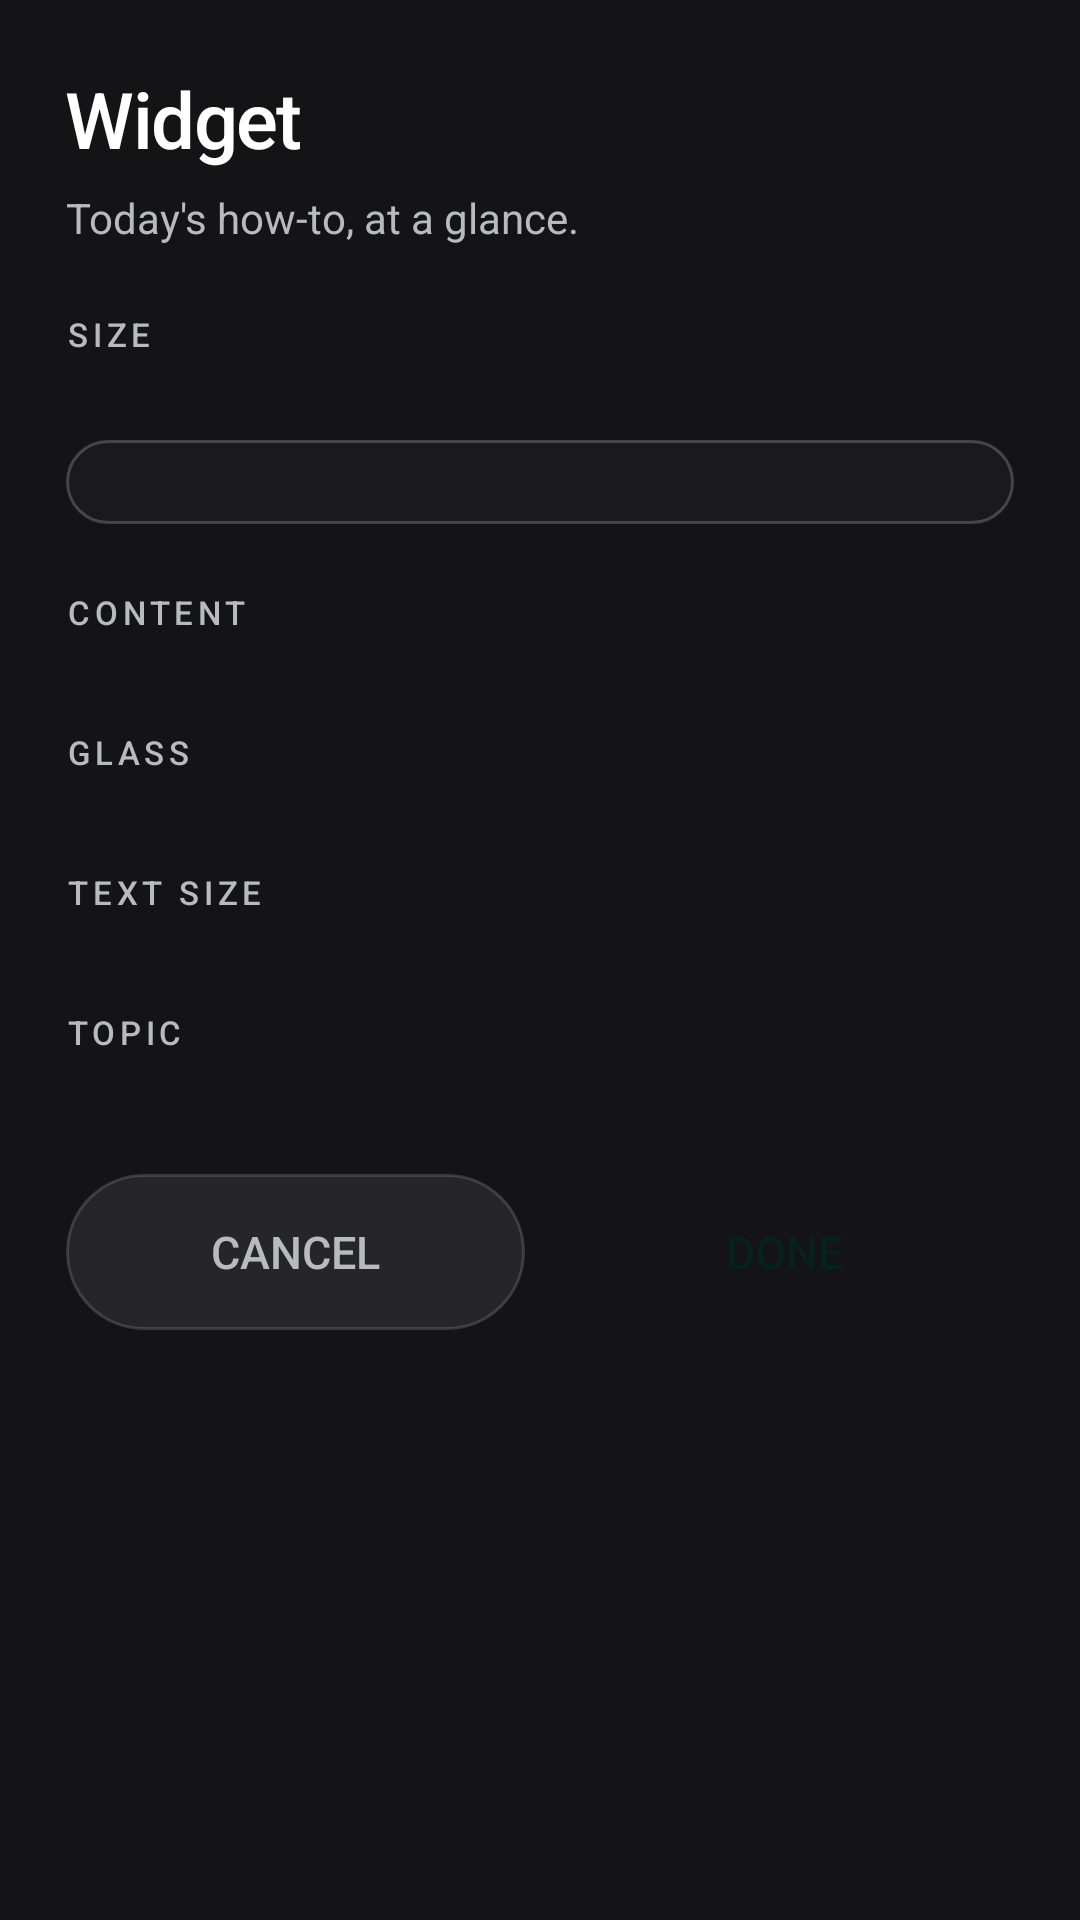

Reconstruct the res/layout file that produces this screen, plus the resources it refers to.
<!-- AndroidManifest.xml: activity theme ConfigTheme -->
<!-- res/layout/activity_widget_config.xml -->
<?xml version="1.0" encoding="utf-8"?>
<ScrollView xmlns:android="http://schemas.android.com/apk/res/android"
    android:layout_width="match_parent"
    android:layout_height="match_parent"
    android:background="@color/app_background"
    android:clipToPadding="false"
    android:fillViewport="true"
    android:fitsSystemWindows="true"
    android:paddingBottom="@dimen/safe_bottom_padding">

    <LinearLayout
        android:layout_width="match_parent"
        android:layout_height="wrap_content"
        android:orientation="vertical"
        android:padding="22dp">

        <TextView
            android:id="@+id/config_title"
            style="@style/ConfigTitle"
            android:layout_width="wrap_content"
            android:layout_height="wrap_content"
            android:text="@string/widget_config_title" />

        <TextView
            android:id="@+id/config_lede"
            style="@style/ConfigLede"
            android:layout_width="wrap_content"
            android:layout_height="wrap_content"
            android:layout_marginTop="6dp"
            android:text="@string/widget_config_lede" />

        <TextView
            android:id="@+id/label_size"
            style="@style/ConfigLabel"
            android:layout_width="wrap_content"
            android:layout_height="wrap_content"
            android:text="@string/widget_size_label" />

        <HorizontalScrollView
            android:layout_width="match_parent"
            android:layout_height="wrap_content"
            android:scrollbars="none" android:fillViewport="true">

            <RadioGroup
                android:id="@+id/group_size"
                android:layout_width="wrap_content"
                android:layout_height="wrap_content"
                android:orientation="horizontal" />
        </HorizontalScrollView>

        <FrameLayout
            android:id="@+id/preview_container"
            android:layout_width="match_parent"
            android:layout_height="wrap_content"
            android:layout_marginTop="18dp"
            android:background="@drawable/config_preview_bg"
            android:padding="14dp" />

        <TextView
            style="@style/ConfigLabel"
            android:layout_width="wrap_content"
            android:layout_height="wrap_content"
            android:text="@string/widget_content_label" />

        <HorizontalScrollView
            android:layout_width="match_parent"
            android:layout_height="wrap_content"
            android:scrollbars="none" android:fillViewport="true">

            <RadioGroup
                android:id="@+id/group_content"
                android:layout_width="wrap_content"
                android:layout_height="wrap_content"
                android:orientation="horizontal" />
        </HorizontalScrollView>

        <TextView
            style="@style/ConfigLabel"
            android:layout_width="wrap_content"
            android:layout_height="wrap_content"
            android:text="@string/widget_glass_label" />

        <HorizontalScrollView
            android:layout_width="match_parent"
            android:layout_height="wrap_content"
            android:scrollbars="none" android:fillViewport="true">

            <RadioGroup
                android:id="@+id/group_glass"
                android:layout_width="wrap_content"
                android:layout_height="wrap_content"
                android:orientation="horizontal" />
        </HorizontalScrollView>

        <TextView
            style="@style/ConfigLabel"
            android:layout_width="wrap_content"
            android:layout_height="wrap_content"
            android:text="@string/widget_text_label" />

        <HorizontalScrollView
            android:layout_width="match_parent"
            android:layout_height="wrap_content"
            android:scrollbars="none" android:fillViewport="true">

            <RadioGroup
                android:id="@+id/group_text"
                android:layout_width="wrap_content"
                android:layout_height="wrap_content"
                android:orientation="horizontal" />
        </HorizontalScrollView>

        <TextView
            style="@style/ConfigLabel"
            android:layout_width="wrap_content"
            android:layout_height="wrap_content"
            android:text="@string/widget_topic_label" />

        <HorizontalScrollView
            android:layout_width="match_parent"
            android:layout_height="wrap_content"
            android:scrollbars="none" android:fillViewport="true">

            <RadioGroup
                android:id="@+id/group_topic"
                android:layout_width="wrap_content"
                android:layout_height="wrap_content"
                android:orientation="horizontal" />
        </HorizontalScrollView>

        <LinearLayout
            android:layout_width="match_parent"
            android:layout_height="wrap_content"
            android:layout_marginTop="30dp"
            android:layout_marginBottom="24dp"
            android:orientation="horizontal">

            <Button
                android:id="@+id/btn_cancel"
                style="@style/ConfigGhostButton"
                android:layout_width="0dp"
                android:layout_height="52dp"
                android:layout_weight="1"
                android:text="@string/action_cancel" />

            <Button
                android:id="@+id/btn_done"
                style="@style/ConfigPrimaryButton"
                android:layout_width="0dp"
                android:layout_height="52dp"
                android:layout_marginStart="10dp"
                android:layout_weight="1"
                android:text="@string/action_done" />
        </LinearLayout>
    </LinearLayout>
</ScrollView>
<!-- resources referenced by this layout -->
<resources>
  <color name="app_background">#141416</color>
  <dimen name="safe_bottom_padding">24dp</dimen>
  <!-- drawable config_preview_bg (drawable) -->
  <?xml version="1.0" encoding="utf-8"?>
  <shape xmlns:android="http://schemas.android.com/apk/res/android" android:shape="rectangle">
      <solid android:color="#1A1A1D" />
      <corners android:radius="24dp" />
      <stroke android:width="1dp" android:color="#33FFFFFF" />
  </shape>
  <string name="action_cancel">Cancel</string>
  <string name="action_done">Done</string>
  <string name="widget_config_lede">Today\'s how-to, at a glance.</string>
  <string name="widget_config_title">Widget</string>
  <string name="widget_content_label">Content</string>
  <string name="widget_glass_label">Glass</string>
  <string name="widget_size_label">Size</string>
  <string name="widget_text_label">Text size</string>
  <string name="widget_topic_label">Topic</string>
  <style name="ConfigGhostButton" parent="Widget.AppCompat.Button.Borderless">
          <item name="android:background">@drawable/button_ghost</item>
          <item name="android:textColor">@color/config_muted</item>
          <item name="android:fontFamily">sans-serif-medium</item>
          <item name="android:textSize">15sp</item>
          <item name="android:minHeight">52dp</item>
          <item name="android:stateListAnimator">@null</item>
      </style>
  <style name="ConfigLabel">
          <item name="android:textColor">@color/config_muted</item>
          <item name="android:textSize">11sp</item>
          <item name="android:fontFamily">sans-serif-medium</item>
          <item name="android:letterSpacing">0.14</item>
          <item name="android:textAllCaps">true</item>
          <item name="android:layout_marginTop">22dp</item>
          <item name="android:layout_marginBottom">10dp</item>
      </style>
  <style name="ConfigLede">
          <item name="android:textColor">@color/config_muted</item>
          <item name="android:textSize">14sp</item>
          <item name="android:fontFamily">sans-serif</item>
      </style>
  <style name="ConfigPrimaryButton" parent="Widget.AppCompat.Button.Borderless">
          <item name="android:background">@drawable/button_accent</item>
          <item name="android:textColor">@color/accent_ink</item>
          <item name="android:fontFamily">sans-serif-medium</item>
          <item name="android:textSize">15sp</item>
          <item name="android:minHeight">52dp</item>
          <item name="android:stateListAnimator">@null</item>
      </style>
  <style name="ConfigTitle">
          <item name="android:textColor">@color/config_text</item>
          <item name="android:textSize">26sp</item>
          <item name="android:fontFamily">sans-serif-medium</item>
          <item name="android:letterSpacing">-0.02</item>
      </style>
  <style name="ConfigTheme" parent="Theme.AppCompat.NoActionBar">
          <item name="colorAccent">@color/accent</item>
          <item name="android:windowBackground">@color/app_background</item>
          <item name="android:statusBarColor">@color/app_background</item>
          <item name="android:navigationBarColor">@color/app_background</item>
          <item name="android:windowLightStatusBar">false</item>
      </style>
  <!-- drawable button_ghost (drawable) -->
  <?xml version="1.0" encoding="utf-8"?>
  <shape xmlns:android="http://schemas.android.com/apk/res/android" android:shape="rectangle">
      <solid android:color="#14FFFFFF" />
      <corners android:radius="999dp" />
      <stroke android:width="1dp" android:color="#26FFFFFF" />
  </shape>
  <color name="config_muted">#B9BAC0</color>
  <color name="accent_ink">#06231B</color>
  <color name="config_text">#FFFFFF</color>
  <color name="accent">#7CE3C4</color>
</resources>
